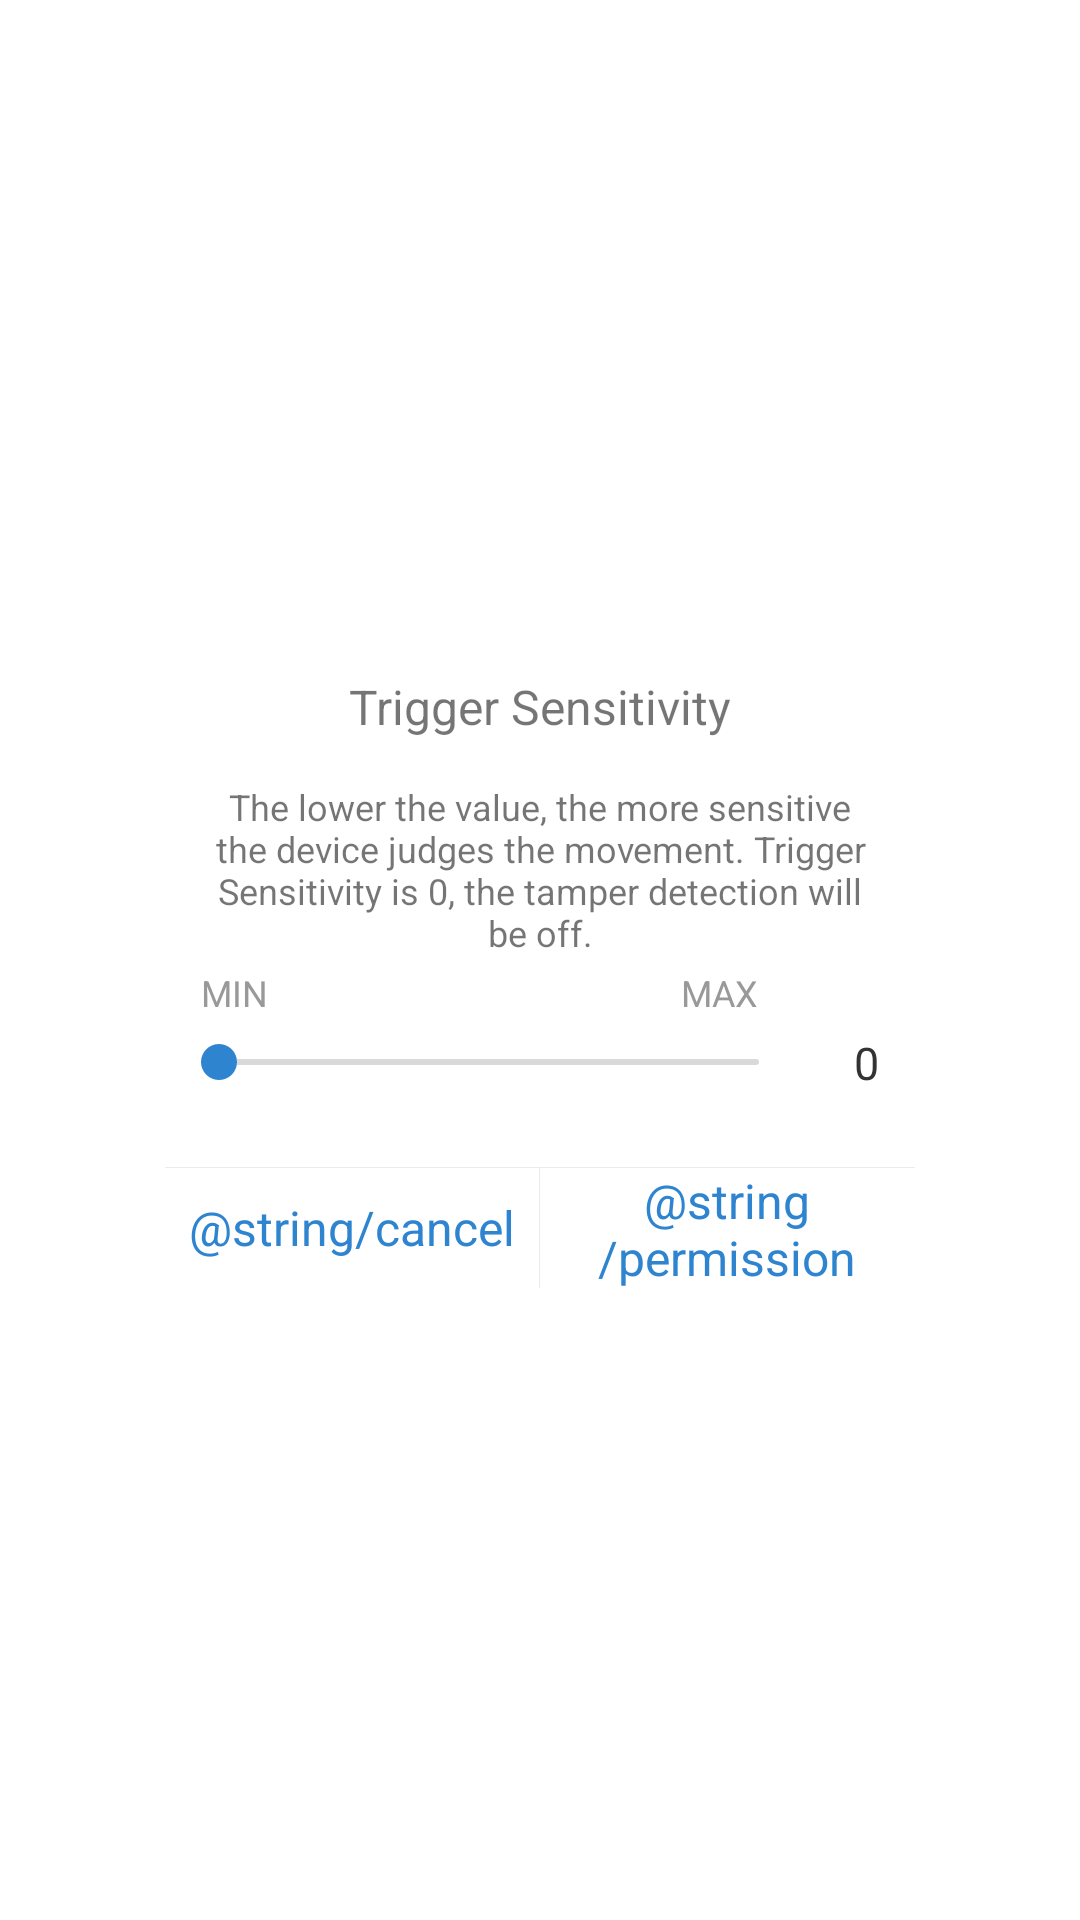

Produce the Android XML layout that renders to this screen, including the resource entries it uses.
<!-- AndroidManifest.xml: fallback theme Theme.MaterialComponents.DayNight.NoActionBar -->
<!-- res/layout/lw001_dialog_sensitivity.xml -->
<?xml version="1.0" encoding="utf-8"?>
<RelativeLayout xmlns:android="http://schemas.android.com/apk/res/android"
    xmlns:app="http://schemas.android.com/apk/res-auto"
    android:layout_width="match_parent"
    android:layout_height="match_parent">

    <LinearLayout
        android:layout_width="250dp"
        android:layout_height="wrap_content"
        android:layout_centerInParent="true"
        android:background="@drawable/lw001_shape_radius_white_bg"
        android:orientation="vertical">

        <TextView
            android:layout_width="match_parent"
            android:layout_height="50dp"
            android:gravity="center"
            android:text="Trigger Sensitivity"
            android:textSize="16sp" />

        <TextView
            android:layout_width="match_parent"
            android:layout_height="wrap_content"
            android:layout_marginLeft="12dp"
            android:layout_marginRight="12dp"
            android:gravity="center"
            android:text="The lower the value, the more sensitive the device judges the movement. Trigger Sensitivity is 0, the tamper detection will be off."
            android:textSize="12sp" />

        <androidx.constraintlayout.widget.ConstraintLayout
            android:layout_width="match_parent"
            android:layout_height="wrap_content"
            android:layout_marginLeft="12dp"
            android:layout_marginRight="12dp">

            <TextView
                android:layout_width="wrap_content"
                android:layout_height="wrap_content"
                android:text="MIN"
                android:textColor="@color/lw001_grey_999999"
                android:textSize="12sp"
                app:layout_constraintBottom_toTopOf="@id/sb_sensitivity"
                app:layout_constraintLeft_toLeftOf="parent" />

            <TextView
                android:layout_width="wrap_content"
                android:layout_height="wrap_content"
                android:text="MAX"
                android:textColor="@color/lw001_grey_999999"
                android:textSize="12sp"
                app:layout_constraintBottom_toTopOf="@id/sb_sensitivity"
                app:layout_constraintRight_toRightOf="@id/sb_sensitivity" />

            <SeekBar
                android:id="@+id/sb_sensitivity"
                style="@style/LW001CustomSeekbarStyle"
                android:layout_width="0dp"
                android:layout_height="30dp"
                android:layout_marginTop="20dp"
                android:max="240"
                android:maxHeight="2dp"
                android:minHeight="2dp"
                android:paddingStart="0dp"
                android:paddingEnd="0dp"
                android:progress="0"
                app:layout_constraintLeft_toLeftOf="parent"
                app:layout_constraintRight_toLeftOf="@id/tv_sensitivity_value"
                app:layout_constraintTop_toTopOf="parent" />

            <TextView
                android:id="@+id/tv_sensitivity_value"
                android:layout_width="40dp"
                android:layout_height="wrap_content"
                android:gravity="right"
                android:text="0"
                android:textColor="@color/lw001_black_333333"
                android:textSize="15sp"
                app:layout_constraintBottom_toBottomOf="@id/sb_sensitivity"
                app:layout_constraintLeft_toRightOf="@id/sb_sensitivity"
                app:layout_constraintRight_toRightOf="parent"
                app:layout_constraintTop_toTopOf="@id/sb_sensitivity" />
        </androidx.constraintlayout.widget.ConstraintLayout>

        <View
            android:layout_width="match_parent"
            android:layout_height="1px"
            android:layout_marginTop="20dp"
            android:background="@color/lw001_grey_ebebeb" />

        <LinearLayout
            android:layout_width="match_parent"
            android:layout_height="40dp">

            <TextView
                android:id="@+id/tv_cancel"
                android:layout_width="0dp"
                android:layout_height="match_parent"
                android:layout_weight="1.0"
                android:gravity="center"
                android:text="@string/cancel"
                android:textColor="@color/lw001_blue_2f84d0"
                android:textSize="16sp" />

            <View
                android:layout_width="1px"
                android:layout_height="match_parent"
                android:background="@color/lw001_grey_ebebeb" />

            <TextView
                android:id="@+id/tv_ensure"
                android:layout_width="0dp"
                android:layout_height="match_parent"
                android:layout_weight="1.0"
                android:gravity="center"
                android:text="@string/permission_open"
                android:textColor="@color/lw001_blue_2f84d0"
                android:textSize="16sp" />

        </LinearLayout>

    </LinearLayout>
</RelativeLayout>
<!-- resources referenced by this layout -->
<resources>
  <color name="lw001_black_333333">#333333</color>
  <color name="lw001_blue_2f84d0">#2f84d0</color>
  <color name="lw001_grey_999999">#999999</color>
  <color name="lw001_grey_ebebeb">#ebebeb</color>
  <!-- drawable lw001_shape_radius_white_bg (drawable) -->
  <?xml version="1.0" encoding="utf-8"?>
  <shape xmlns:android="http://schemas.android.com/apk/res/android"
      android:shape="rectangle">
      <corners android:radius="5dp" />
      <solid android:color="@color/lw001_white_ffffff" />
  </shape>
  <style name="LW001CustomSeekbarStyle">
          <item name="android:progressDrawable">@drawable/lw001_seekbar_progress_drawable</item>
          <item name="android:thumb">@drawable/lw001_seekbar_thumb</item>
          <item name="android:thumbOffset">0dp</item>
      </style>
  <color name="lw001_white_ffffff">#ffffff</color>
  <!-- drawable lw001_seekbar_progress_drawable (drawable) -->
  <?xml version="1.0" encoding="utf-8"?>
  <layer-list xmlns:android="http://schemas.android.com/apk/res/android">
  
      
      <item
          android:id="@android:id/background"
          android:height="2dp"
          android:gravity="center_vertical">
          <shape>
              <corners android:radius="1dp" />
              <solid android:color="@color/lw001_grey_d9d9d9" />
          </shape>
      </item>
      
      <item
          android:id="@android:id/progress"
          android:height="2dp"
          android:gravity="center_vertical">
          <clip>
              <shape>
                  <corners android:radius="1dp" />
                  <solid android:color="@color/lw001_blue_2f84d0" />
              </shape>
          </clip>
      </item>
  </layer-list>
  <!-- drawable lw001_seekbar_thumb (drawable) -->
  <?xml version="1.0" encoding="utf-8"?>
  <shape xmlns:android="http://schemas.android.com/apk/res/android"
      android:shape="oval">
      <size
          android:width="12dp"
          android:height="12dp" />
      <solid android:color="@color/lw001_blue_2f84d0" />
  </shape>
  <color name="lw001_grey_d9d9d9">#d9d9d9</color>
</resources>
